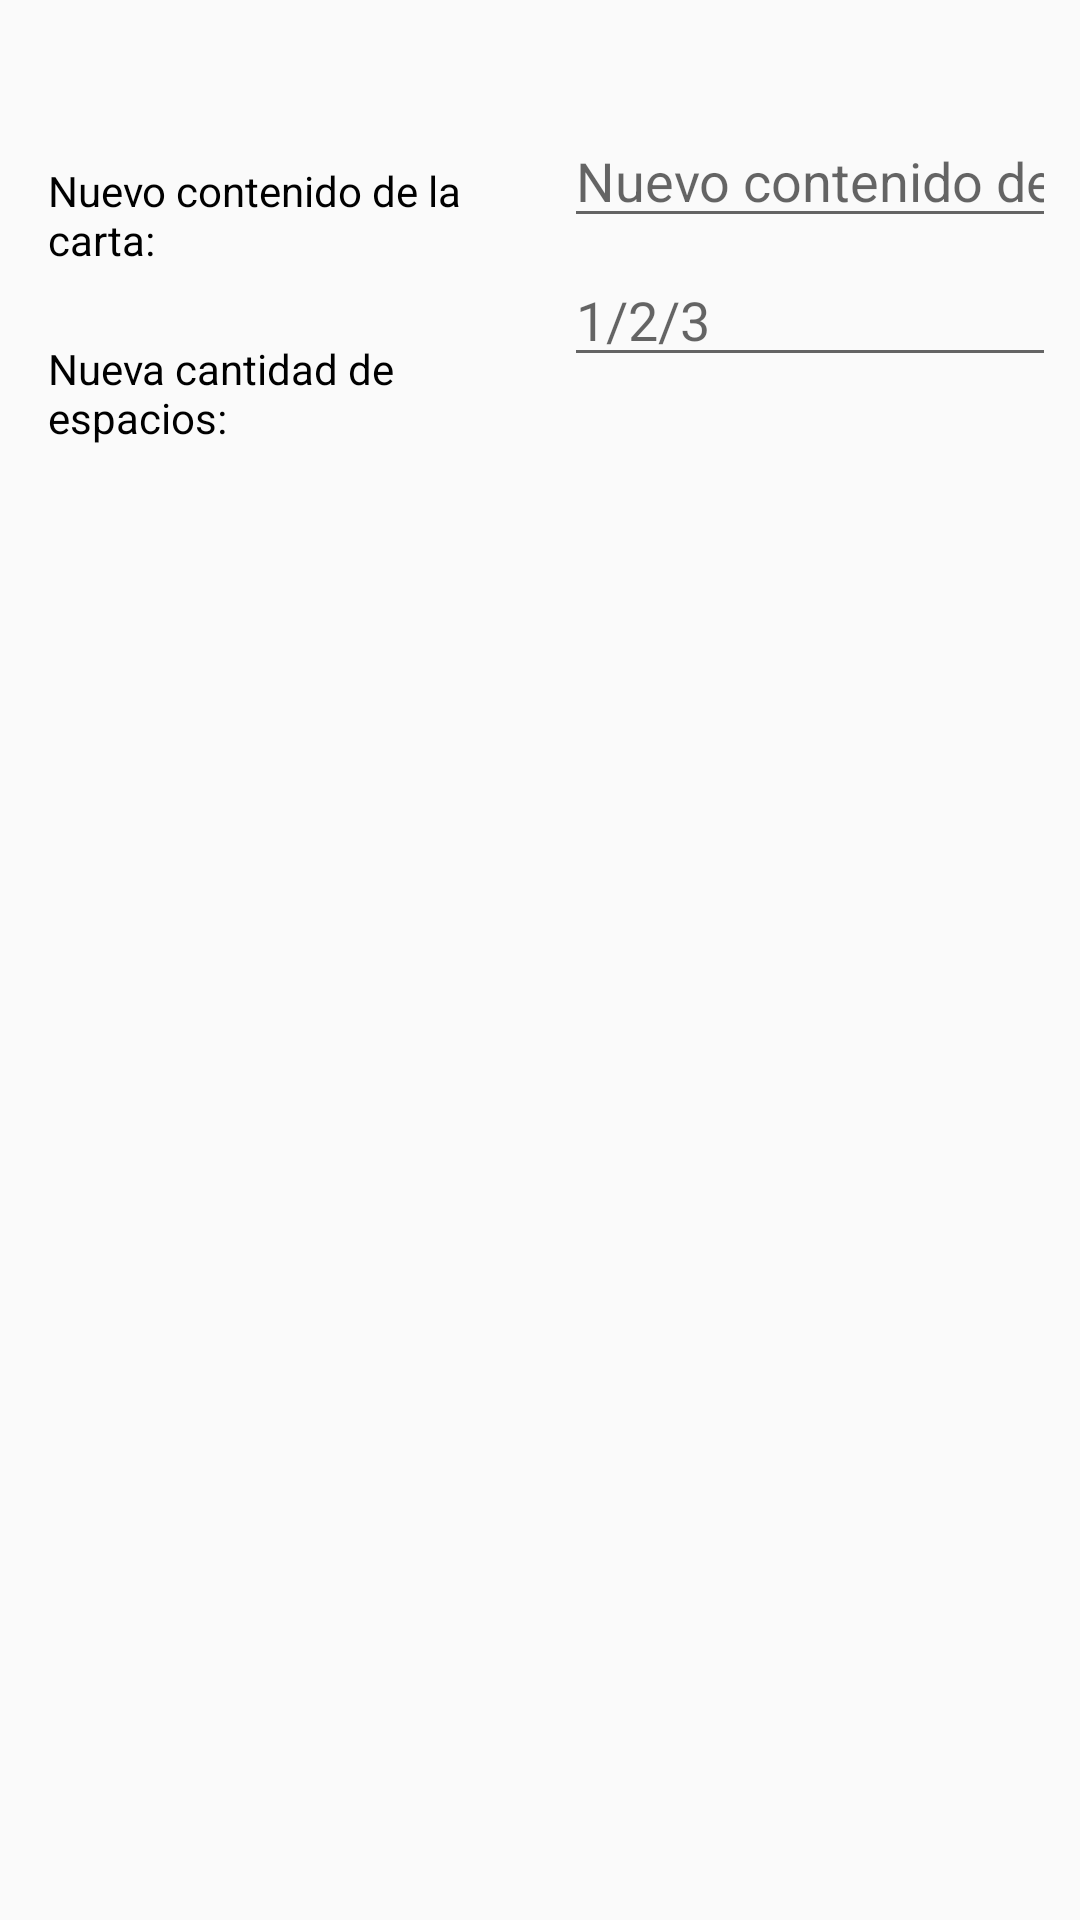

Layout XML and referenced resources for this Android screen:
<!-- AndroidManifest.xml: application theme AppTheme -->
<!-- res/layout/editar_cartas_negras.xml -->
<?xml version="1.0" encoding="utf-8"?>
<android.support.constraint.ConstraintLayout xmlns:android="http://schemas.android.com/apk/res/android"
    xmlns:app="http://schemas.android.com/apk/res-auto"
    android:layout_width="match_parent"
    android:layout_height="match_parent"
    xmlns:tools="http://schemas.android.com/tools">

    <TextView
        android:id="@+id/txtNC2"
        android:layout_width="0dp"
        android:layout_height="wrap_content"
        android:layout_marginStart="16dp"
        android:layout_marginTop="54dp"
        android:layout_marginBottom="24dp"
        android:text="@string/nuevo_contenido_de_la_carta"
        android:textColor="@android:color/black"
        app:layout_constraintBottom_toTopOf="@+id/txtNCnumEs"
        app:layout_constraintEnd_toStartOf="@+id/eTxtNomCNegra"
        app:layout_constraintStart_toStartOf="parent"
        app:layout_constraintTop_toTopOf="parent" />

    <EditText
        android:id="@+id/eTxtNomCNegra"
        android:layout_width="0dp"
        android:layout_height="wrap_content"
        android:layout_marginStart="8dp"
        android:layout_marginTop="38dp"
        android:layout_marginEnd="8dp"
        android:layout_marginBottom="5dp"
        android:ems="10"
        android:hint="@string/nuevo_contenido_de_la_carta"
        android:importantForAutofill="no"
        android:inputType="textPersonName"
        android:textAllCaps="false"
        app:layout_constraintBottom_toTopOf="@+id/eTxtNumEspacios"
        app:layout_constraintEnd_toEndOf="parent"
        app:layout_constraintStart_toEndOf="@+id/txtNC2"
        app:layout_constraintTop_toTopOf="parent"
        tools:targetApi="o" />

    <TextView
        android:id="@+id/txtNCnumEs"
        android:layout_width="0dp"
        android:layout_height="wrap_content"
        android:layout_marginStart="16dp"
        android:layout_marginTop="24dp"
        android:text="@string/nueva_cantidad_de_espacios"
        android:textColor="@android:color/black"
        app:layout_constraintEnd_toStartOf="@+id/eTxtNumEspacios"
        app:layout_constraintStart_toStartOf="parent"
        app:layout_constraintTop_toBottomOf="@+id/txtNC2" />

    <EditText
        android:id="@+id/eTxtNumEspacios"
        android:layout_width="0dp"
        android:layout_height="wrap_content"
        android:layout_marginStart="8dp"
        android:layout_marginTop="5dp"
        android:layout_marginEnd="8dp"
        android:ems="10"
        android:hint="1/2/3"
        android:inputType="number"
        app:layout_constraintEnd_toEndOf="parent"
        app:layout_constraintStart_toEndOf="@+id/txtNCnumEs"
        app:layout_constraintTop_toBottomOf="@+id/eTxtNomCNegra" />
</android.support.constraint.ConstraintLayout>
<!-- resources referenced by this layout -->
<resources>
  <string name="nueva_cantidad_de_espacios">Nueva cantidad de espacios:</string>
  <string name="nuevo_contenido_de_la_carta">Nuevo contenido de la carta:</string>
  <style name="AppTheme" parent="Theme.AppCompat.Light.DarkActionBar">
          
          <item name="colorPrimary">@color/colorPrimary</item>
          <item name="colorPrimaryDark">@color/colorPrimaryDark</item>
          <item name="colorAccent">@color/colorAccent</item>
      </style>
  <color name="colorPrimary">#304FFE</color>
  <color name="colorPrimaryDark">#03A9F4</color>
  <color name="colorAccent">#BBBAB5</color>
</resources>
